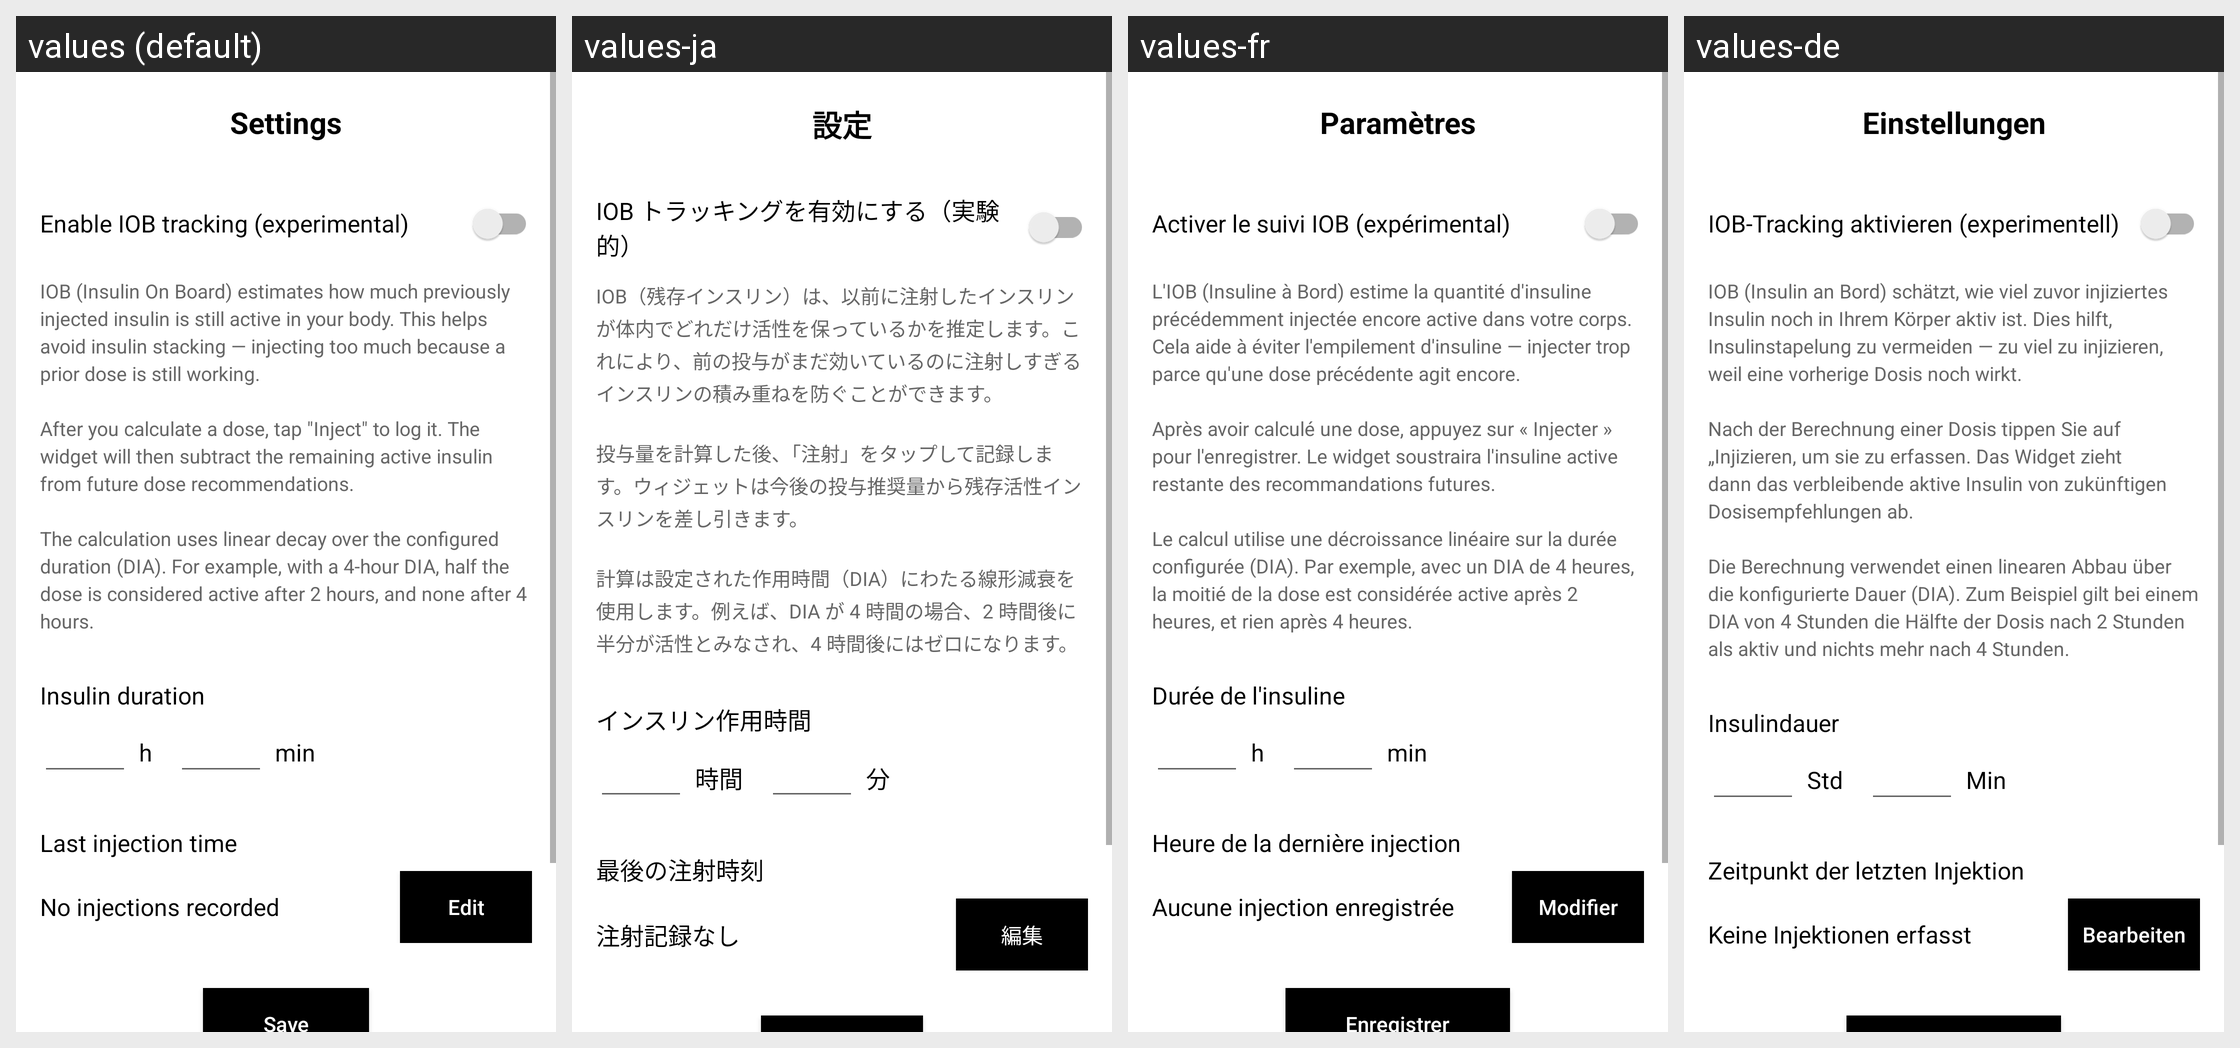

Locale-by-locale string values for the Android screen shown in this grid:
Android screen res/layout/activity_settings.xml rendered under 4 locales, left to right: values (default), values-ja, values-fr, values-de. Device: Nexus 5 (rendered at 1080×1920; each locale shown at half size, 540×960, under a caption strip naming it); theme Theme.InsulinCalcWidget.
Other locales in the repository, not shown: values-ar, values-es, values-hi, values-pt, values-ru, values-zh.
Strings drawn on this screen, with the default value and each locale's value (text and hints the layout hard-codes, and strings that could not be matched under every locale, appear in the picture but are not listed):

settings
  values: Settings
  values-ja: 設定
  values-fr: Paramètres
  values-de: Einstellungen

iob_enabled_label
  values: Enable IOB tracking (experimental)
  values-ja: IOB トラッキングを有効にする（実験的）
  values-fr: Activer le suivi IOB (expérimental)
  values-de: IOB-Tracking aktivieren (experimentell)

iob_explanation
  values: IOB (Insulin On Board) estimates how much previously injected insulin is still active in your body. This helps avoid insulin stacking — injecting too much because a prior dose is still working.
      
      After you calculate a dose, tap "Inject" to log it. The widget will then subtract the remaining active insulin from future dose recommendations.
      
      The calculation uses linear decay over the configured …[clipped]
  values-ja: IOB（残存インスリン）は、以前に注射したインスリンが体内でどれだけ活性を保っているかを推定します。これにより、前の投与がまだ効いているのに注射しすぎるインスリンの積み重ねを防ぐことができます。
      
      投与量を計算した後、「注射」をタップして記録します。ウィジェットは今後の投与推奨量から残存活性インスリンを差し引きます。
      
      計算は設定された作用時間（DIA）にわたる線形減衰を使用します。例えば、DIA が 4 時間の場合、2 時間後に半分が活性とみなされ、4 時間後にはゼロになります。
  values-fr: L'IOB (Insuline à Bord) estime la quantité d'insuline précédemment injectée encore active dans votre corps. Cela aide à éviter l'empilement d'insuline — injecter trop parce qu'une dose précédente agit encore.
      
      Après avoir calculé une dose, appuyez sur « Injecter » pour l'enregistrer. Le widget soustraira l'insuline active restante des recommandations futures.
      
      Le calcul utilise une décroissance …[clipped]
  values-de: IOB (Insulin an Bord) schätzt, wie viel zuvor injiziertes Insulin noch in Ihrem Körper aktiv ist. Dies hilft, Insulinstapelung zu vermeiden — zu viel zu injizieren, weil eine vorherige Dosis noch wirkt.
      
      Nach der Berechnung einer Dosis tippen Sie auf „Injizieren, um sie zu erfassen. Das Widget zieht dann das verbleibende aktive Insulin von zukünftigen Dosisempfehlungen ab.
      
      Die Berechnung …[clipped]

dia_label
  values: Insulin duration
  values-ja: インスリン作用時間
  values-fr: Durée de l'insuline
  values-de: Insulindauer

dia_hours_short
  values: h
  values-ja: 時間
  values-fr: h
  values-de: Std

dia_minutes_short
  values: min
  values-ja: 分
  values-fr: min
  values-de: Min

last_injection_label
  values: Last injection time
  values-ja: 最後の注射時刻
  values-fr: Heure de la dernière injection
  values-de: Zeitpunkt der letzten Injektion

no_injections
  values: No injections recorded
  values-ja: 注射記録なし
  values-fr: Aucune injection enregistrée
  values-de: Keine Injektionen erfasst

edit
  values: Edit
  values-ja: 編集
  values-fr: Modifier
  values-de: Bearbeiten
